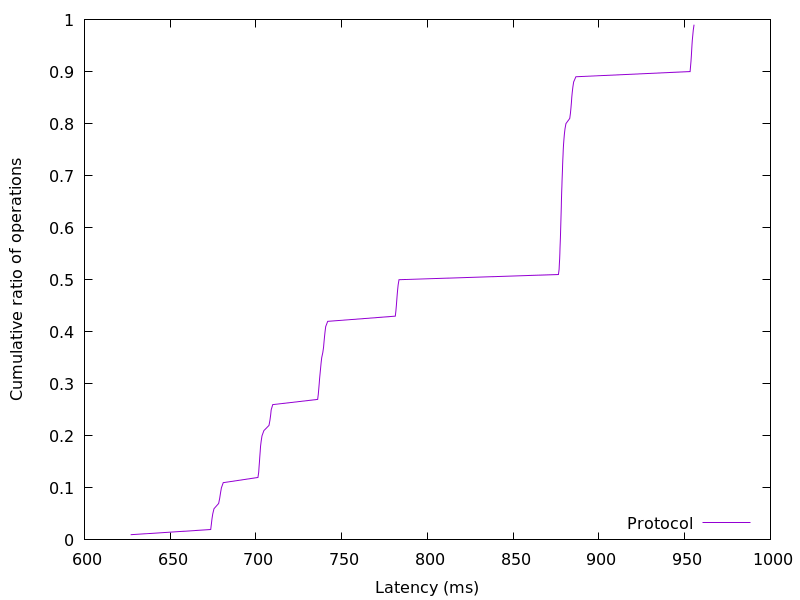

Data behind this chart, as committed beside it:
626.93504, 0.01
673.6, 0.02
674, 0.03
674.3, 0.04
674.8, 0.05
675.5, 0.06
678.3, 0.07
678.9, 0.08
679.3, 0.09
679.9, 0.1
680.9, 0.11
701.2, 0.12
701.6, 0.13
701.8, 0.14
702.1, 0.15
702.2, 0.16
702.5, 0.17
702.7, 0.18
703.1, 0.19
703.5, 0.2
704.6, 0.21
707.6, 0.22
708.2, 0.23
708.6, 0.24
708.9, 0.25
709.8, 0.26
736, 0.27
736.4, 0.28
736.6, 0.29
736.9, 0.3
737.1, 0.31
737.4, 0.32
737.7, 0.33
738, 0.34
738.3, 0.35
739, 0.36
739.4, 0.37
739.7, 0.38
740, 0.39
740.3, 0.4
740.7, 0.41
741.8, 0.42
781.2, 0.43
781.6, 0.44
781.9, 0.45
782.1, 0.46
782.3, 0.47
782.6, 0.48
782.9, 0.49
783.4, 0.5
876.4, 0.51
876.8, 0.52
876.9, 0.53
877.1, 0.54
877.2, 0.55
877.3, 0.56
877.4, 0.57
877.5, 0.58
877.6, 0.59
877.7, 0.6
877.8, 0.61
... 38 more rows
